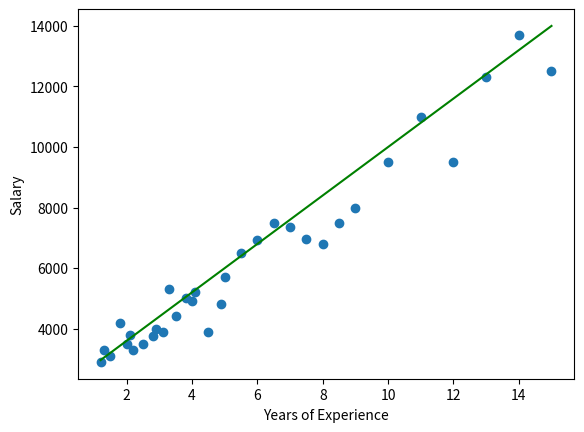

The script that saved this image:
import numpy as np
import matplotlib.pyplot as plt


# Let's name the years of experience 'X' (an input variable)
X = [1.2, 1.3, 1.5, 1.8, 2, 2.1, 2.2, 2.5, 2.8, 2.9, 3.1, 3.3, 3.5, 3.8, 4, 4.1, 4.5, 4.9, 5, 5.5, 6, 6.5, 7, 7.5, 8, 8.5, 9, 10, 11, 12, 13, 14, 15]

# And let's name the corresponding salaries 'Y' (the target/output variable)
Y = [2900, 3300, 3100, 4200, 3500, 3800, 3300, 3500, 3750, 4000, 3900, 5300, 4420, 5000, 4900, 5200, 3900, 4800, 5700, 6500, 6930, 7500, 7360, 6970, 6800, 7500, 8000, 9500, 11000, 9500, 12300, 13700, 12500]

X = np.vectorize(float)(X)
plt.plot(X, 2000 + 800 * X, color='g')
plt.scatter(X, Y)
plt.xlabel('Years of Experience')
plt.ylabel('Salary')
plt.show()

def compute_cost(X: np.ndarray, Y: np.ndarray, w: float, b: float) -> float:
    m = len(X)
    cost = 0
    for i in range(m):
        cost += (w * X[i] + b - Y[i]) ** 2
    return cost / m

print(compute_cost(X, Y, 2000, 800))